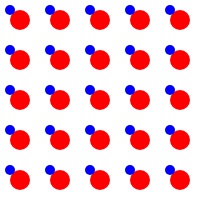
t = 0.00 s
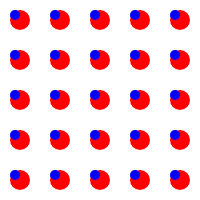
t = 0.50 s
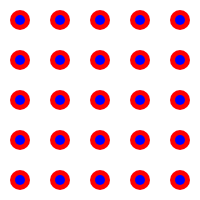
t = 1.00 s
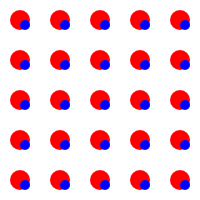
t = 1.50 s

The animated SVG that drew these frames (rendered in a browser with its animation timeline set to each time). Animation: 2 SMIL elements (animate=2); one cycle of 2.00 s, repeats indefinitely.

<svg width="200" height="200" xmlns="http://www.w3.org/2000/svg">
  <defs>
    <pattern id="complexPattern" patternUnits="userSpaceOnUse" width="40" height="40">
      <circle cx="20" cy="20" r="10" fill="red" />
      <circle cx="20" cy="20" r="5" fill="blue">
        <animate attributeName="cx" from="10" to="30" dur="2s" repeatCount="indefinite" />
        <animate attributeName="cy" from="10" to="30" dur="2s" repeatCount="indefinite" />
      </circle>
    </pattern>
  </defs>
  <rect width="200" height="200" fill="url(#complexPattern)" />
</svg>
